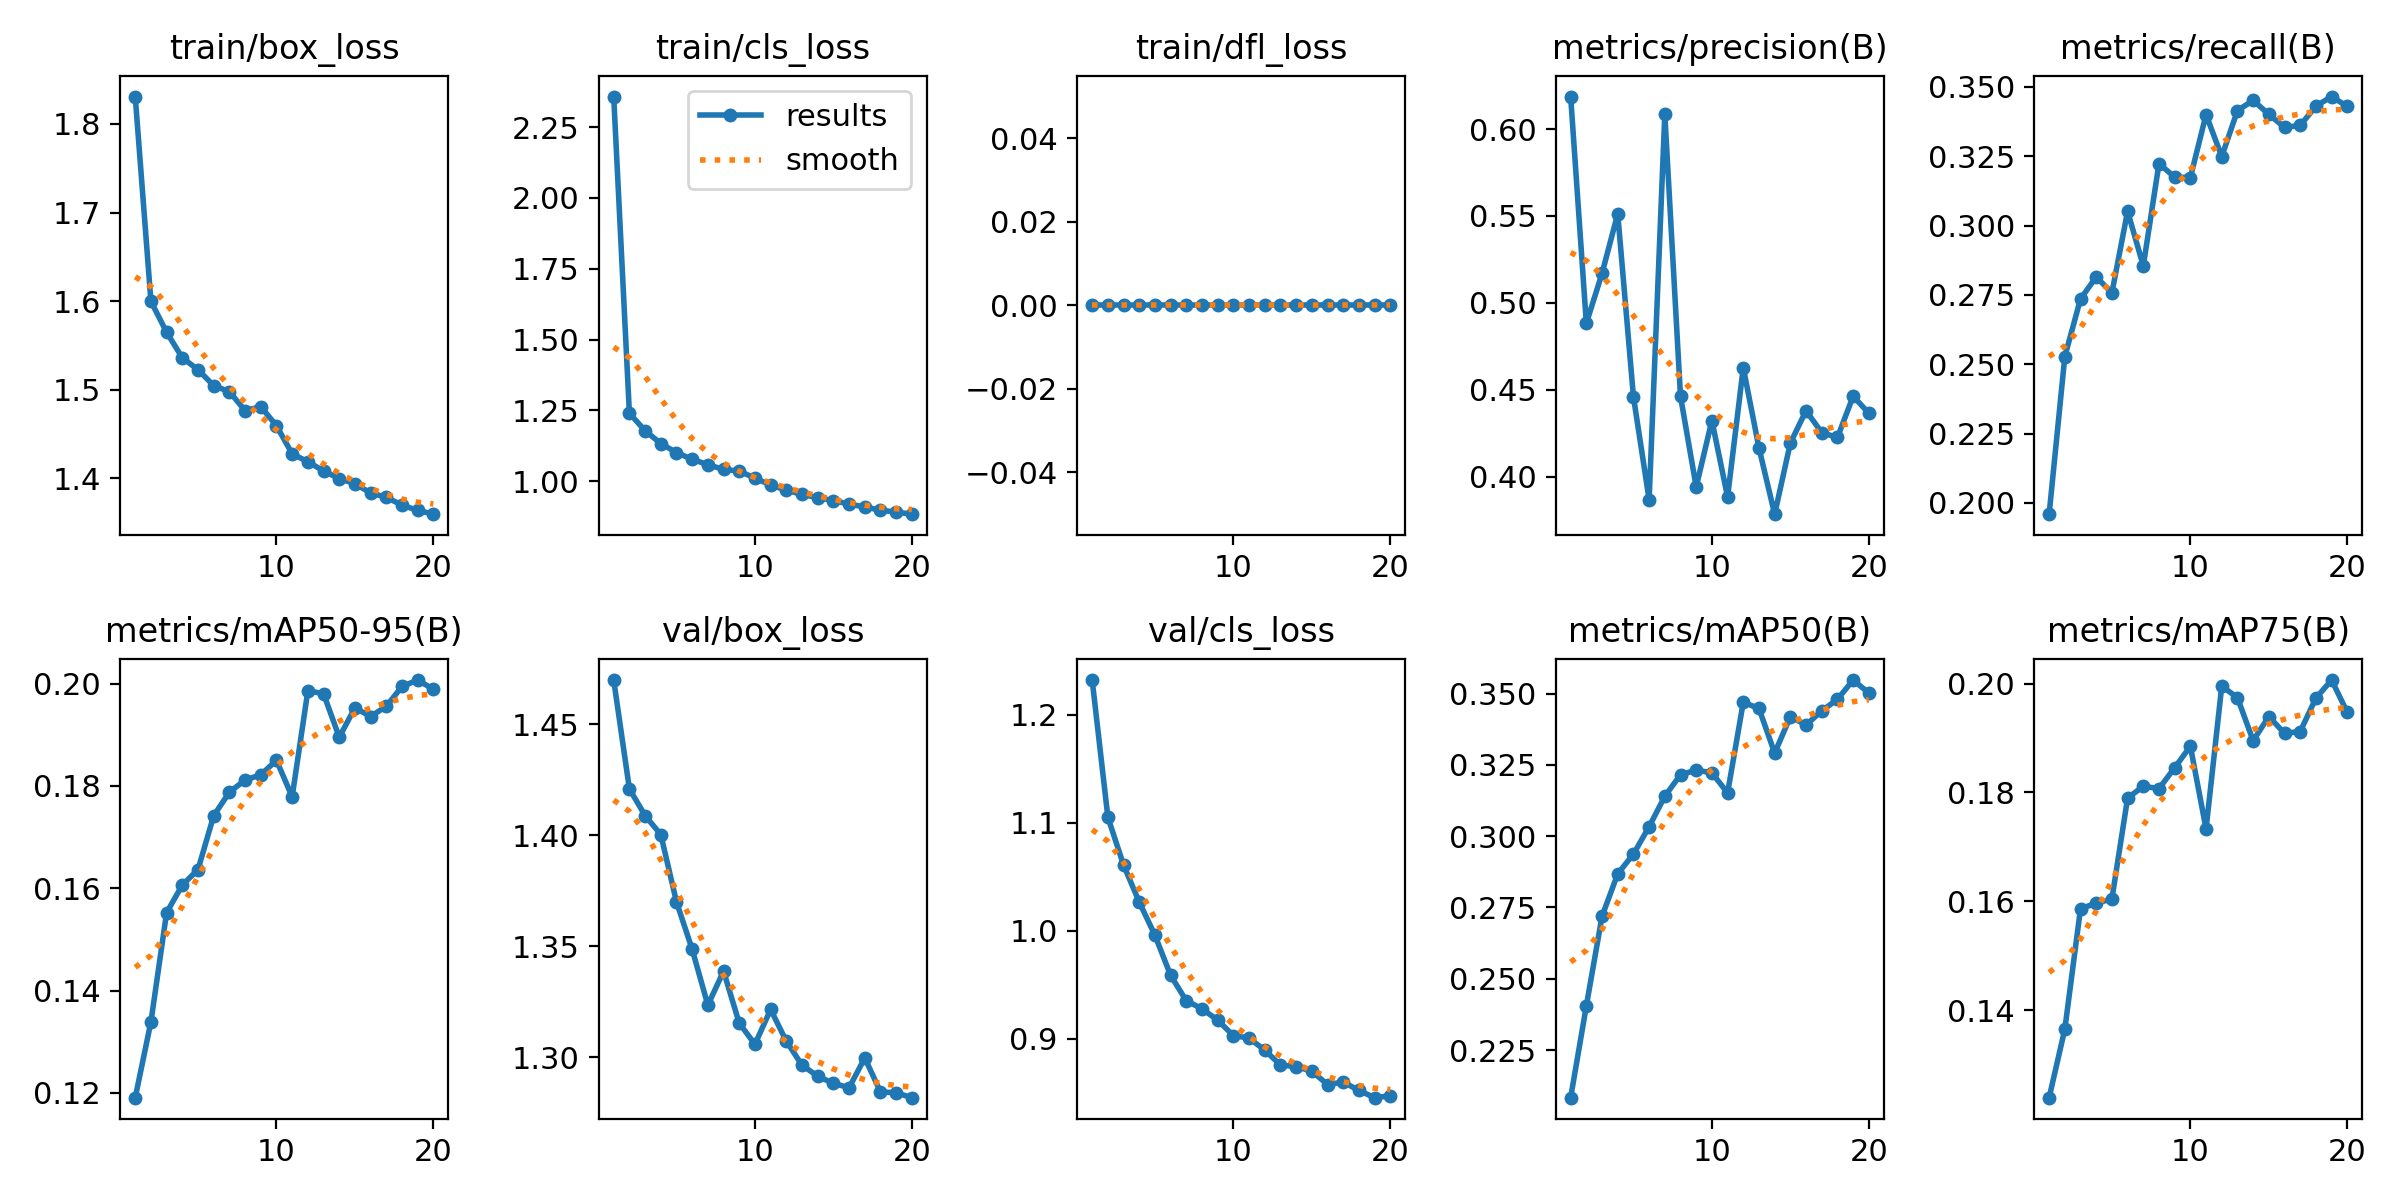

The file beside this chart, header and first rows:
epoch, time, train/box_loss, train/cls_loss, train/dfl_loss, metrics/precision(B), metrics/recall(B), metrics/mAP50(B), metrics/mAP75(B), metrics/mAP50-95(B), val/box_loss, val/cls_loss, val/dfl_loss, lr/pg0, lr/pg1, lr/pg2
1, 203.5, 1.831, 2.358, 0, 0.6187, 0.196, 0.2083, 0.124, 0.119, 1.47, 1.232, 0, 0.0003689, 0.0003689, 0.0003689
2, 363.5, 1.6, 1.24, 0, 0.4883, 0.2527, 0.2405, 0.1365, 0.1339, 1.421, 1.105, 0, 0.0007022, 0.0007022, 0.0007022
3, 523.2, 1.565, 1.179, 0, 0.517, 0.2736, 0.2719, 0.1587, 0.1552, 1.409, 1.061, 0, 0.0009986, 0.0009986, 0.0009986
4, 683.5, 1.536, 1.133, 0, 0.5513, 0.2815, 0.2868, 0.1597, 0.1606, 1.4, 1.027, 0, 0.0009444, 0.0009444, 0.0009444
5, 843.1, 1.523, 1.101, 0, 0.4461, 0.2757, 0.2937, 0.1605, 0.1636, 1.37, 0.9958, 0, 0.0008888, 0.0008888, 0.0008888
6, 1001, 1.505, 1.078, 0, 0.3869, 0.3051, 0.3033, 0.179, 0.1742, 1.349, 0.9586, 0, 0.0008333, 0.0008333, 0.0008333
7, 1157, 1.498, 1.059, 0, 0.6085, 0.2854, 0.314, 0.1811, 0.1788, 1.323, 0.9351, 0, 0.0007777, 0.0007777, 0.0007777
8, 1316, 1.476, 1.042, 0, 0.4463, 0.3223, 0.3215, 0.1807, 0.1812, 1.339, 0.9277, 0, 0.0007222, 0.0007222, 0.0007222
9, 1475, 1.481, 1.036, 0, 0.3942, 0.3174, 0.3231, 0.1845, 0.1822, 1.315, 0.9171, 0, 0.0006666, 0.0006666, 0.0006666
10, 1633, 1.459, 1.011, 0, 0.4324, 0.3173, 0.3222, 0.1885, 0.185, 1.306, 0.9028, 0, 0.0006111, 0.0006111, 0.0006111
11, 1781, 1.428, 0.987, 0, 0.3885, 0.34, 0.3152, 0.1733, 0.1779, 1.321, 0.9006, 0, 0.0005555, 0.0005555, 0.0005555
12, 1929, 1.419, 0.9685, 0, 0.4628, 0.3248, 0.3469, 0.1995, 0.1986, 1.307, 0.8893, 0, 0.0005, 0.0005, 0.0005
13, 2076, 1.408, 0.9538, 0, 0.4166, 0.3414, 0.3448, 0.1974, 0.1981, 1.296, 0.8756, 0, 0.0004444, 0.0004444, 0.0004444
14, 2224, 1.4, 0.942, 0, 0.3785, 0.3451, 0.3291, 0.1895, 0.1895, 1.291, 0.8741, 0, 0.0003889, 0.0003889, 0.0003889
15, 2372, 1.394, 0.932, 0, 0.4194, 0.3401, 0.3419, 0.1939, 0.1953, 1.288, 0.8699, 0, 0.0003333, 0.0003333, 0.0003333
16, 2520, 1.384, 0.9197, 0, 0.438, 0.3354, 0.339, 0.1909, 0.1936, 1.286, 0.8575, 0, 0.0002778, 0.0002778, 0.0002778
17, 2668, 1.379, 0.9093, 0, 0.4254, 0.3361, 0.3439, 0.1912, 0.1956, 1.3, 0.8599, 0, 0.0002222, 0.0002222, 0.0002222
18, 2815, 1.37, 0.8981, 0, 0.4226, 0.343, 0.348, 0.1973, 0.1995, 1.284, 0.8521, 0, 0.0001667, 0.0001667, 0.0001667
19, 2963, 1.364, 0.8912, 0, 0.4463, 0.3465, 0.3547, 0.2006, 0.2007, 1.284, 0.8454, 0, 0.0001111, 0.0001111, 0.0001111
20, 3110, 1.36, 0.884, 0, 0.4366, 0.3429, 0.3502, 0.1947, 0.1989, 1.282, 0.8472, 0, 5.55606e-05, 5.55606e-05, 5.55606e-05
